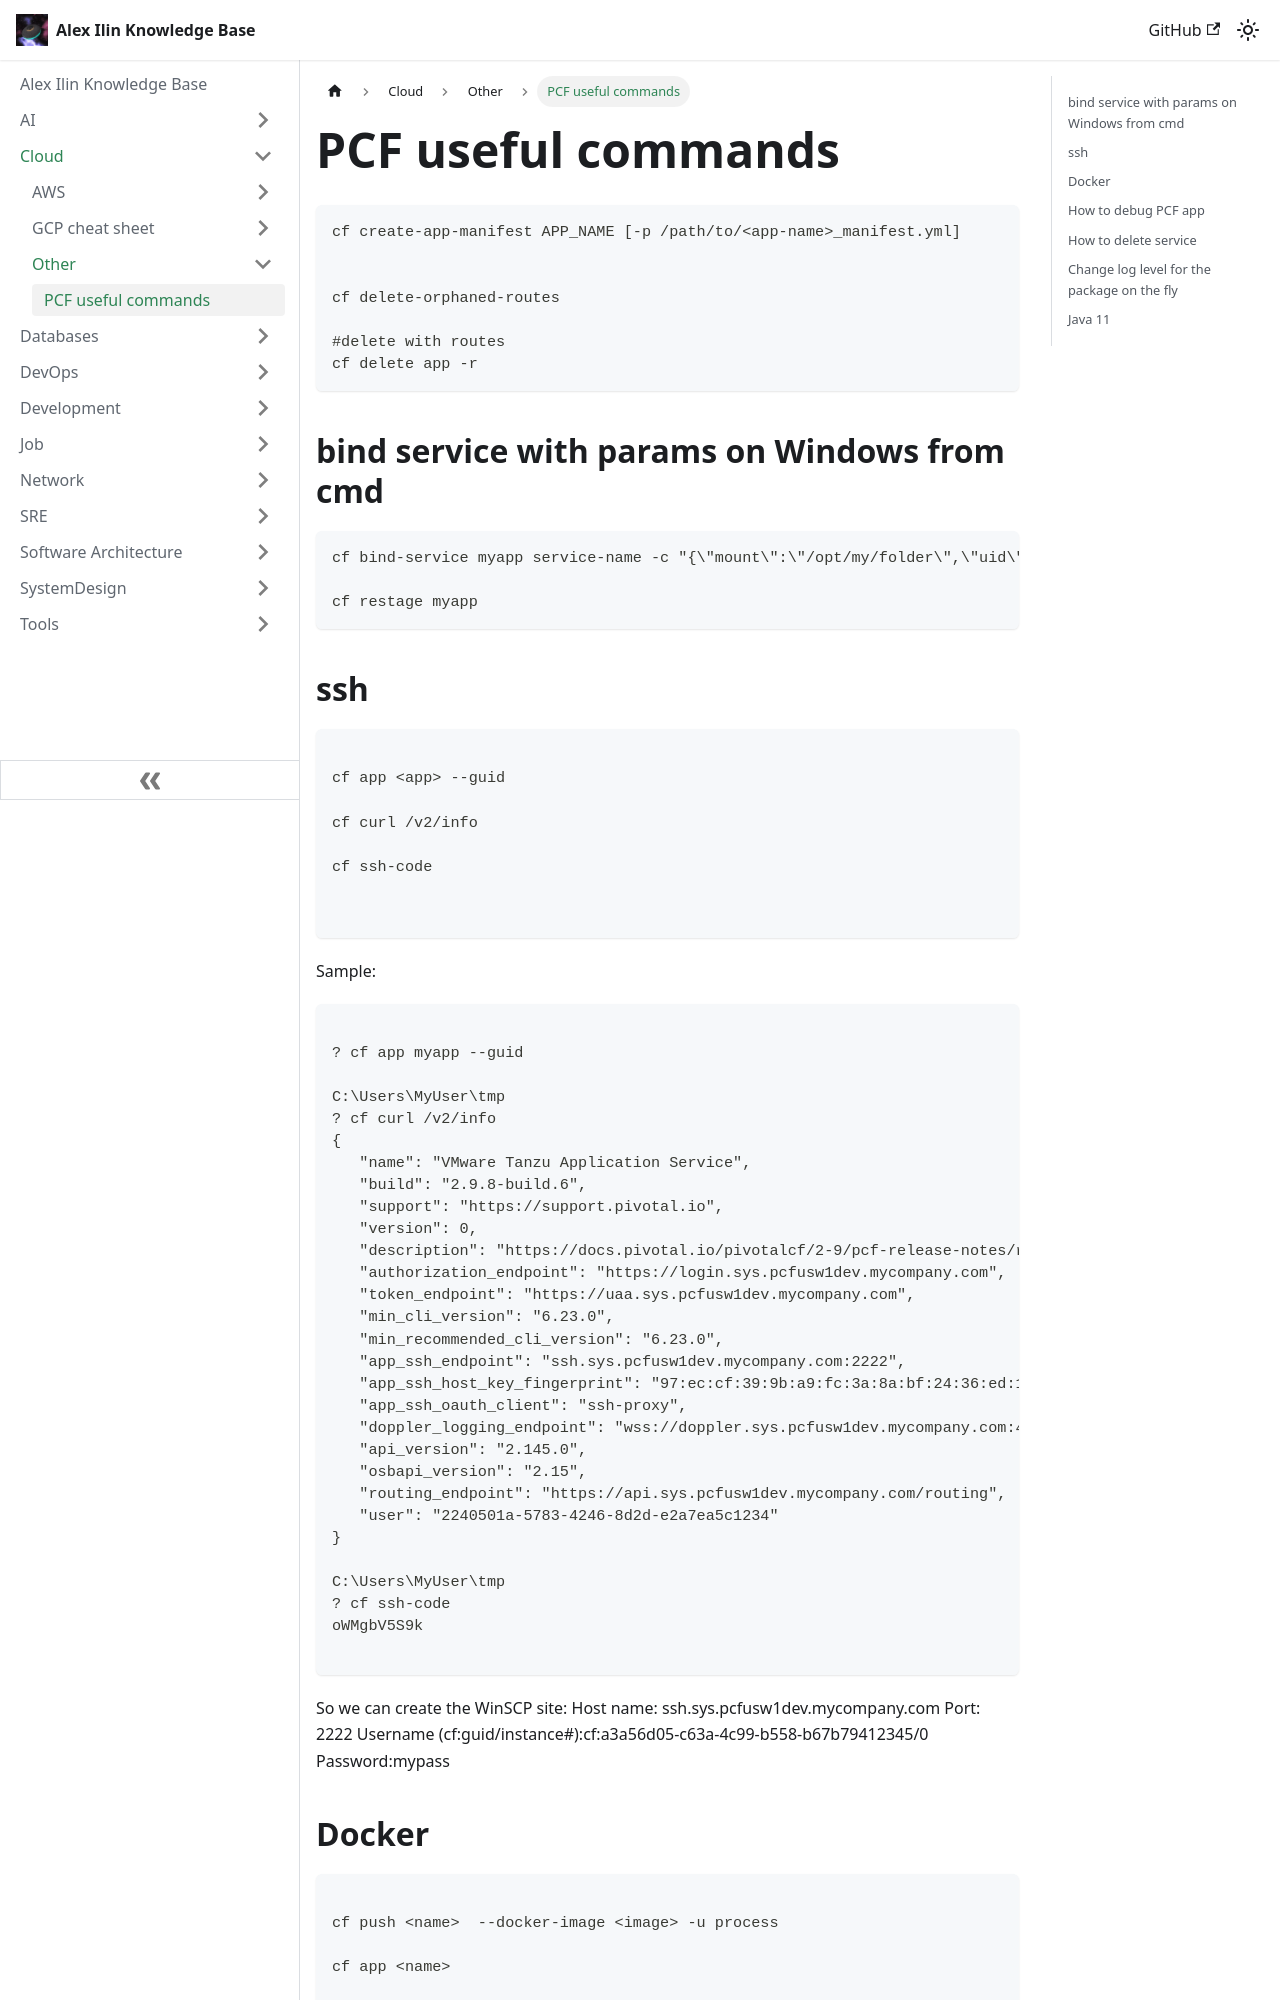

repository: engilyin/kb · page: Cloud/Other/pcf/index.html · generator: docusaurus

# PCF useful commands


```bash
cf create-app-manifest APP_NAME [-p /path/to/<app-name>_manifest.yml]


cf delete-orphaned-routes

#delete with routes
cf delete app -r
```


## bind service with params on Windows from cmd

```bash
cf bind-service myapp service-name -c "{\"mount\":\"/opt/my/folder\",\"uid\":\"12345\",\"gid\":\"12345\"}"

cf restage myapp
```
